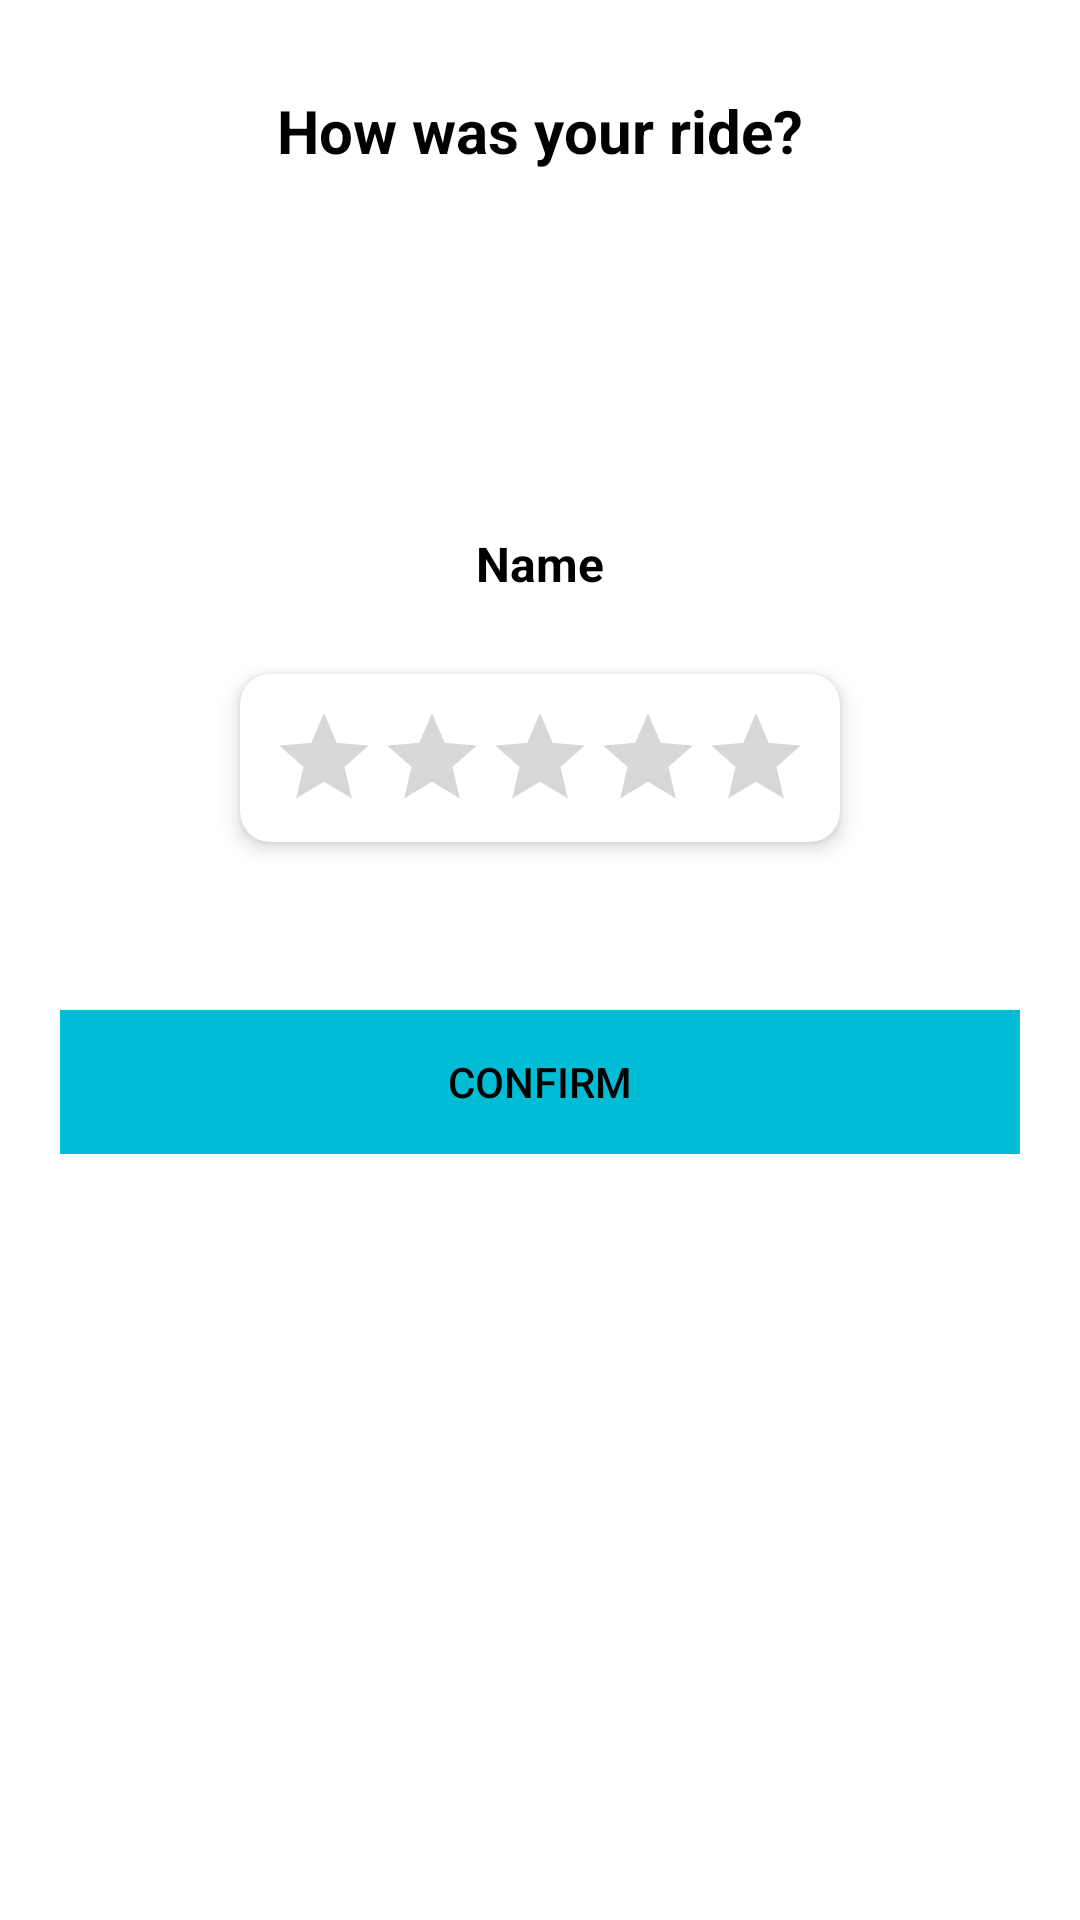

Reconstruct the res/layout file that produces this screen, plus the resources it refers to.
<!-- AndroidManifest.xml: application theme Theme.Go -->
<!-- res/layout/dialog_ride_review.xml -->
<?xml version="1.0" encoding="utf-8"?>

<RelativeLayout xmlns:android="http://schemas.android.com/apk/res/android"
    android:layout_width="match_parent"
    android:layout_height="wrap_content"
    xmlns:app="http://schemas.android.com/apk/res-auto"
    android:orientation="vertical">
    <LinearLayout
        android:layout_width="match_parent"
        android:layout_height="wrap_content"
        android:orientation="vertical"
        android:padding="20sp">

        <TextView
            android:layout_width="wrap_content"
            android:layout_height="wrap_content"
            android:layout_gravity="center"
            android:layout_margin="10dp"
            android:text="@string/how_was_your_ride"
            android:textColor="@color/black"
            android:textSize="20sp"
            android:textStyle="bold"
            android:paddingBottom="10sp"/>


        <ImageView
            android:id="@+id/image"
            android:layout_width="100sp"
            android:layout_height="100sp"
            android:layout_gravity="center"
            android:src="@mipmap/ic_default_user" />
        <TextView
            android:id="@+id/name"
            android:layout_width="wrap_content"
            android:layout_height="wrap_content"
            android:layout_gravity="center"
            android:text="@string/name"
            android:textColor="@color/black"
            android:textSize="16sp"
            android:textStyle="bold"
            android:paddingBottom="20sp"/>

        <androidx.cardview.widget.CardView

            android:layout_width="wrap_content"
            android:layout_height="wrap_content"
            android:layout_gravity="bottom|center"
            app:cardCornerRadius="10sp"
            app:cardElevation="4dp"
            app:cardPreventCornerOverlap="false"
            app:cardUseCompatPadding="true"
            android:layout_marginBottom="50sp">

            <RatingBar
                android:layout_margin="10sp"
                style="?android:attr/ratingBarStyleIndicator"
                android:layout_gravity="center"
                android:isIndicator="false"
                android:layout_width="wrap_content"
                android:layout_height="wrap_content"
                android:id="@+id/rate"
                android:numStars="5"
                android:stepSize="1"
                android:visibility="visible"/>

        </androidx.cardview.widget.CardView>

        <Button
            android:id="@+id/confirm"
            android:layout_width="match_parent"
            android:layout_height="wrap_content"
            android:text="@string/confirm"
            android:background="@color/colorAccent"
            android:textColor="@color/black"/>

    </LinearLayout>
</RelativeLayout>
<!-- resources referenced by this layout -->
<resources>
  <color name="black">#000000</color>
  <color name="colorAccent">#00BCD4</color>
  <string name="confirm">Confirm</string>
  <string name="how_was_your_ride">How was your ride?</string>
  <string name="name">Name </string>
  <style name="Theme.Go" parent="Theme.MaterialComponents.DayNight.NoActionBar">
          <item name="windowActionBar">false</item>
          <item name="windowNoTitle">true</item>
          <item name="colorPrimary">@color/main_color</item>
          <item name="colorPrimaryVariant">@color/black</item>
          <item name="colorOnPrimary">@color/black</item>
          <item name="colorSecondary">@color/black</item>
          <item name="colorSecondaryVariant">@color/black</item>
          <item name="colorOnSecondary">@color/black</item>
          <item name="android:statusBarColor" tools:targetApi="l">?attr/colorPrimaryVariant</item>
      </style>
  <color name="main_color">#F9DF6A</color>
</resources>
